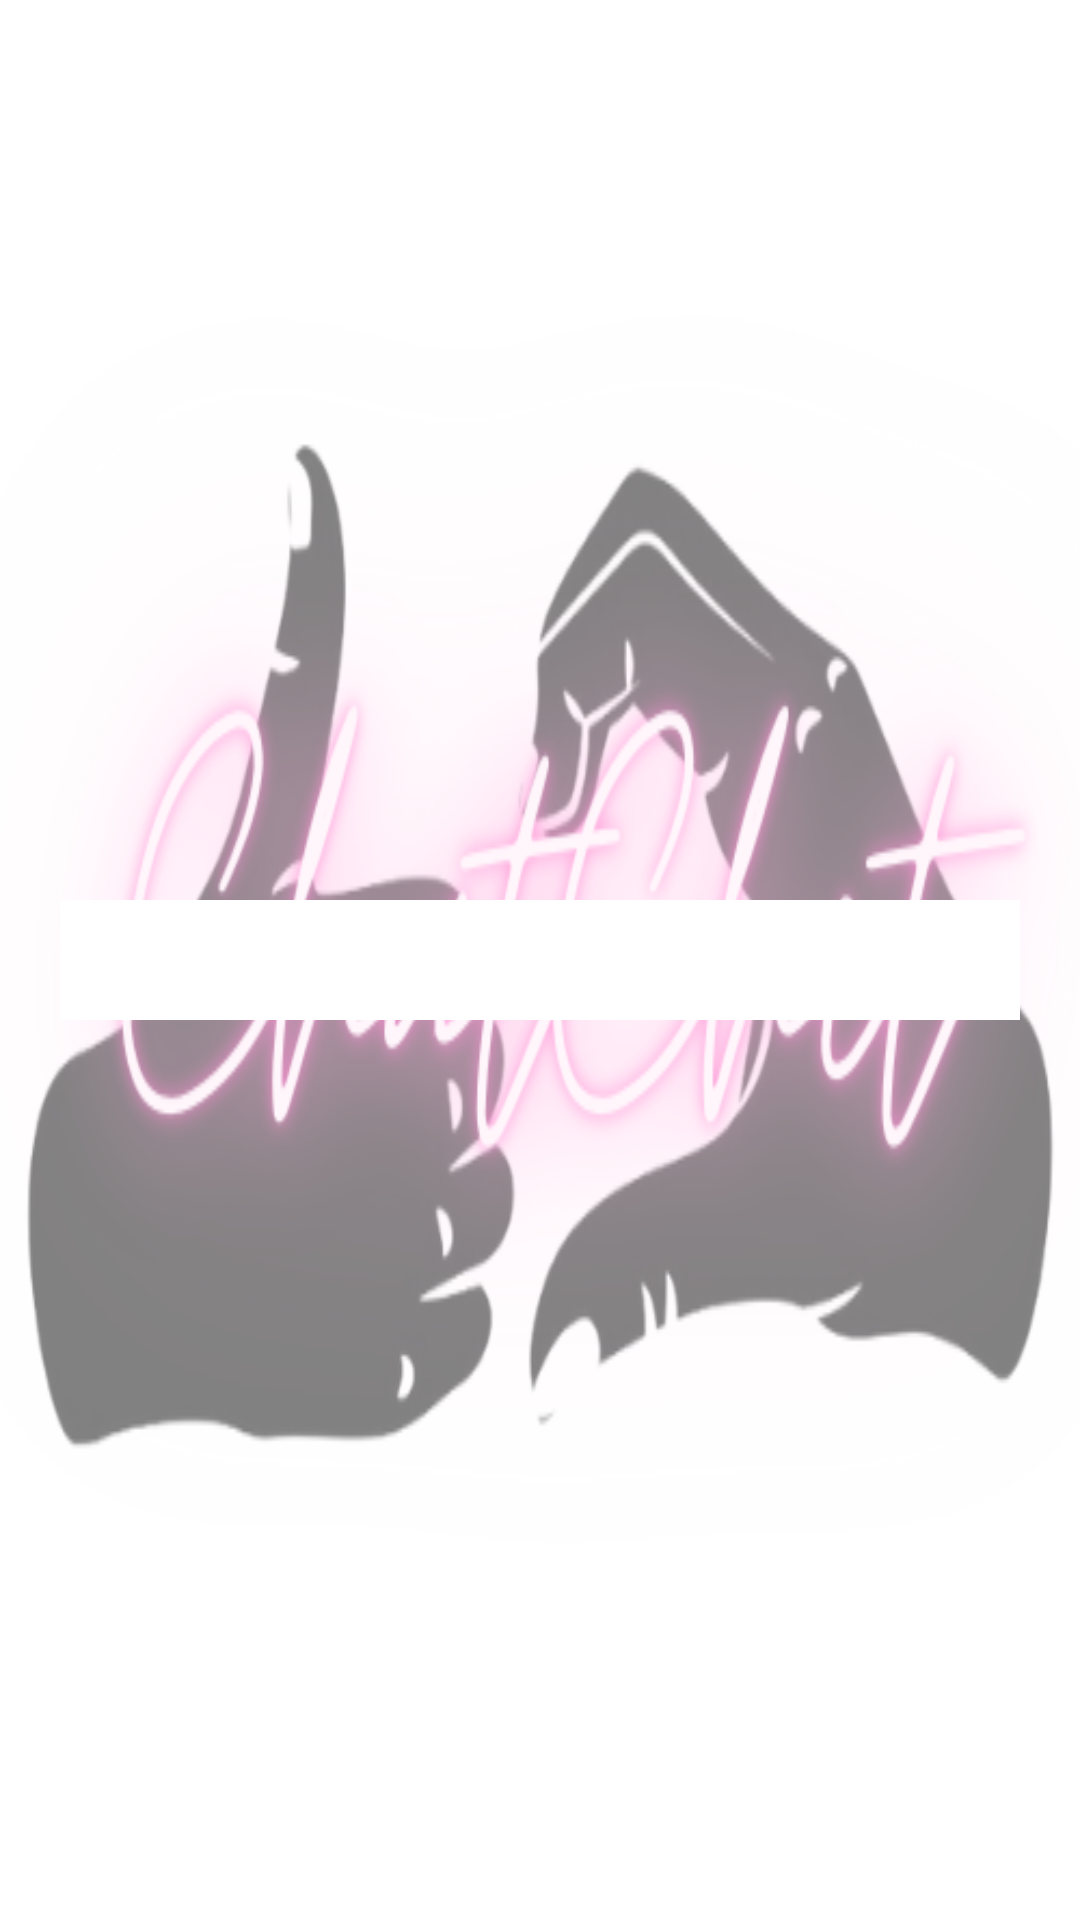

This screen was rendered from an Android layout file. Write that file and the resources it references.
<!-- AndroidManifest.xml: application theme Theme.ChatChit -->
<!-- res/layout/dialog_custom.xml -->
<?xml version="1.0" encoding="utf-8"?>
<RelativeLayout xmlns:android="http://schemas.android.com/apk/res/android"
    xmlns:app="http://schemas.android.com/apk/res-auto"
    xmlns:tools="http://schemas.android.com/tools"
    android:layout_width="match_parent"
    android:layout_height="match_parent"
    android:background="@color/white_50"
    android:padding="20dp">

    <LinearLayout
        android:layout_width="match_parent"
        android:layout_height="wrap_content"
        android:layout_centerInParent="true"
        android:background="@color/white"
        android:orientation="vertical"
        android:padding="20dp">

        <TextView
            android:id="@+id/tv_title"
            android:layout_width="match_parent"
            android:layout_height="wrap_content"
            android:layout_marginBottom="10dp"
            android:gravity="center"
            android:textColor="@color/black"
            android:textSize="30sp"
            android:textStyle="bold"
            android:visibility="gone"
            tools:text="Title"
            tools:visibility="visible" />

        <TextView
            android:id="@+id/tv_description"
            android:layout_width="match_parent"
            android:layout_height="wrap_content"
            android:layout_marginBottom="10dp"
            android:gravity="center"
            android:textColor="@color/black"
            android:textSize="20sp"
            android:visibility="gone"
            tools:text="Description"
            tools:visibility="visible" />

        <com.google.android.material.textfield.TextInputLayout
            android:id="@+id/tl_input"
            android:layout_width="match_parent"
            android:layout_height="wrap_content"
            android:visibility="gone"
            app:boxBackgroundMode="none"
            app:endIconMode="clear_text"
            tools:visibility="visible">

            <com.google.android.material.textfield.TextInputEditText
                android:id="@+id/et_input"
                android:layout_width="match_parent"
                android:layout_height="wrap_content"
                android:layout_marginBottom="10dp"
                android:background="@drawable/custom_et"
                android:padding="20dp"
                android:textColor="@color/black"
                android:textColorHint="@color/hint"
                android:textSize="20sp" />

        </com.google.android.material.textfield.TextInputLayout>

        <androidx.appcompat.widget.AppCompatButton
            android:id="@+id/btn_positive"
            android:layout_width="match_parent"
            android:layout_height="wrap_content"
            android:layout_marginBottom="10dp"
            android:background="@drawable/custom_pos_btn"
            android:textAllCaps="false"
            android:textSize="20sp"
            android:visibility="gone"
            tools:text="Positive"
            tools:visibility="visible" />

        <androidx.appcompat.widget.AppCompatButton
            android:id="@+id/btn_negative"
            android:layout_width="match_parent"
            android:layout_height="wrap_content"
            android:background="@drawable/custom_neg_btn"
            android:textAllCaps="false"
            android:textSize="20sp"
            android:visibility="gone"
            tools:text="Negative"
            tools:visibility="visible" />
    </LinearLayout>
</RelativeLayout>
<!-- resources referenced by this layout -->
<resources>
  <color name="black">#FF000000</color>
  <color name="hint">#B5B5B5</color>
  <color name="white">#FFFFFFFF</color>
  <color name="white_50">#80FFFFFF</color>
  <!-- drawable custom_et (drawable) -->
  <?xml version="1.0" encoding="utf-8"?>
  <shape xmlns:android="http://schemas.android.com/apk/res/android"
      android:shape="rectangle">
  
      <corners
          android:radius="50dp"/>
  
      <stroke
          android:color="@color/teal_200"
          android:width="5dp"/>
  </shape>
  <!-- drawable custom_pos_btn (drawable) -->
  <?xml version="1.0" encoding="utf-8"?>
  <shape xmlns:android="http://schemas.android.com/apk/res/android"
      android:shape="rectangle">
  
      <corners
          android:radius="50dp"/>
  
      <solid
          android:color="@color/green"/>
  </shape>
  <style name="Theme.ChatChit" parent="Theme.MaterialComponents.DayNight.NoActionBar">
          
          <item name="colorPrimary">@color/purple_500</item>
          <item name="colorPrimaryVariant">@color/black</item>
          <item name="colorOnPrimary">@color/white</item>
          
          <item name="colorSecondary">@color/teal_200</item>
          <item name="colorSecondaryVariant">@color/teal_700</item>
          <item name="colorOnSecondary">@color/black</item>
          
          <item name="android:statusBarColor" tools:targetApi="l">?attr/colorPrimaryVariant</item>
          
  
  
          <item name="android:windowBackground">@drawable/bg</item>
      </style>
  <color name="teal_200">#FF03DAC5</color>
  <color name="green">#59FF00</color>
  <color name="purple_500">#FF6200EE</color>
  <color name="teal_700">#FF018786</color>
  <!-- drawable bg: png bitmap (drawable, 118908 bytes) -->
</resources>
